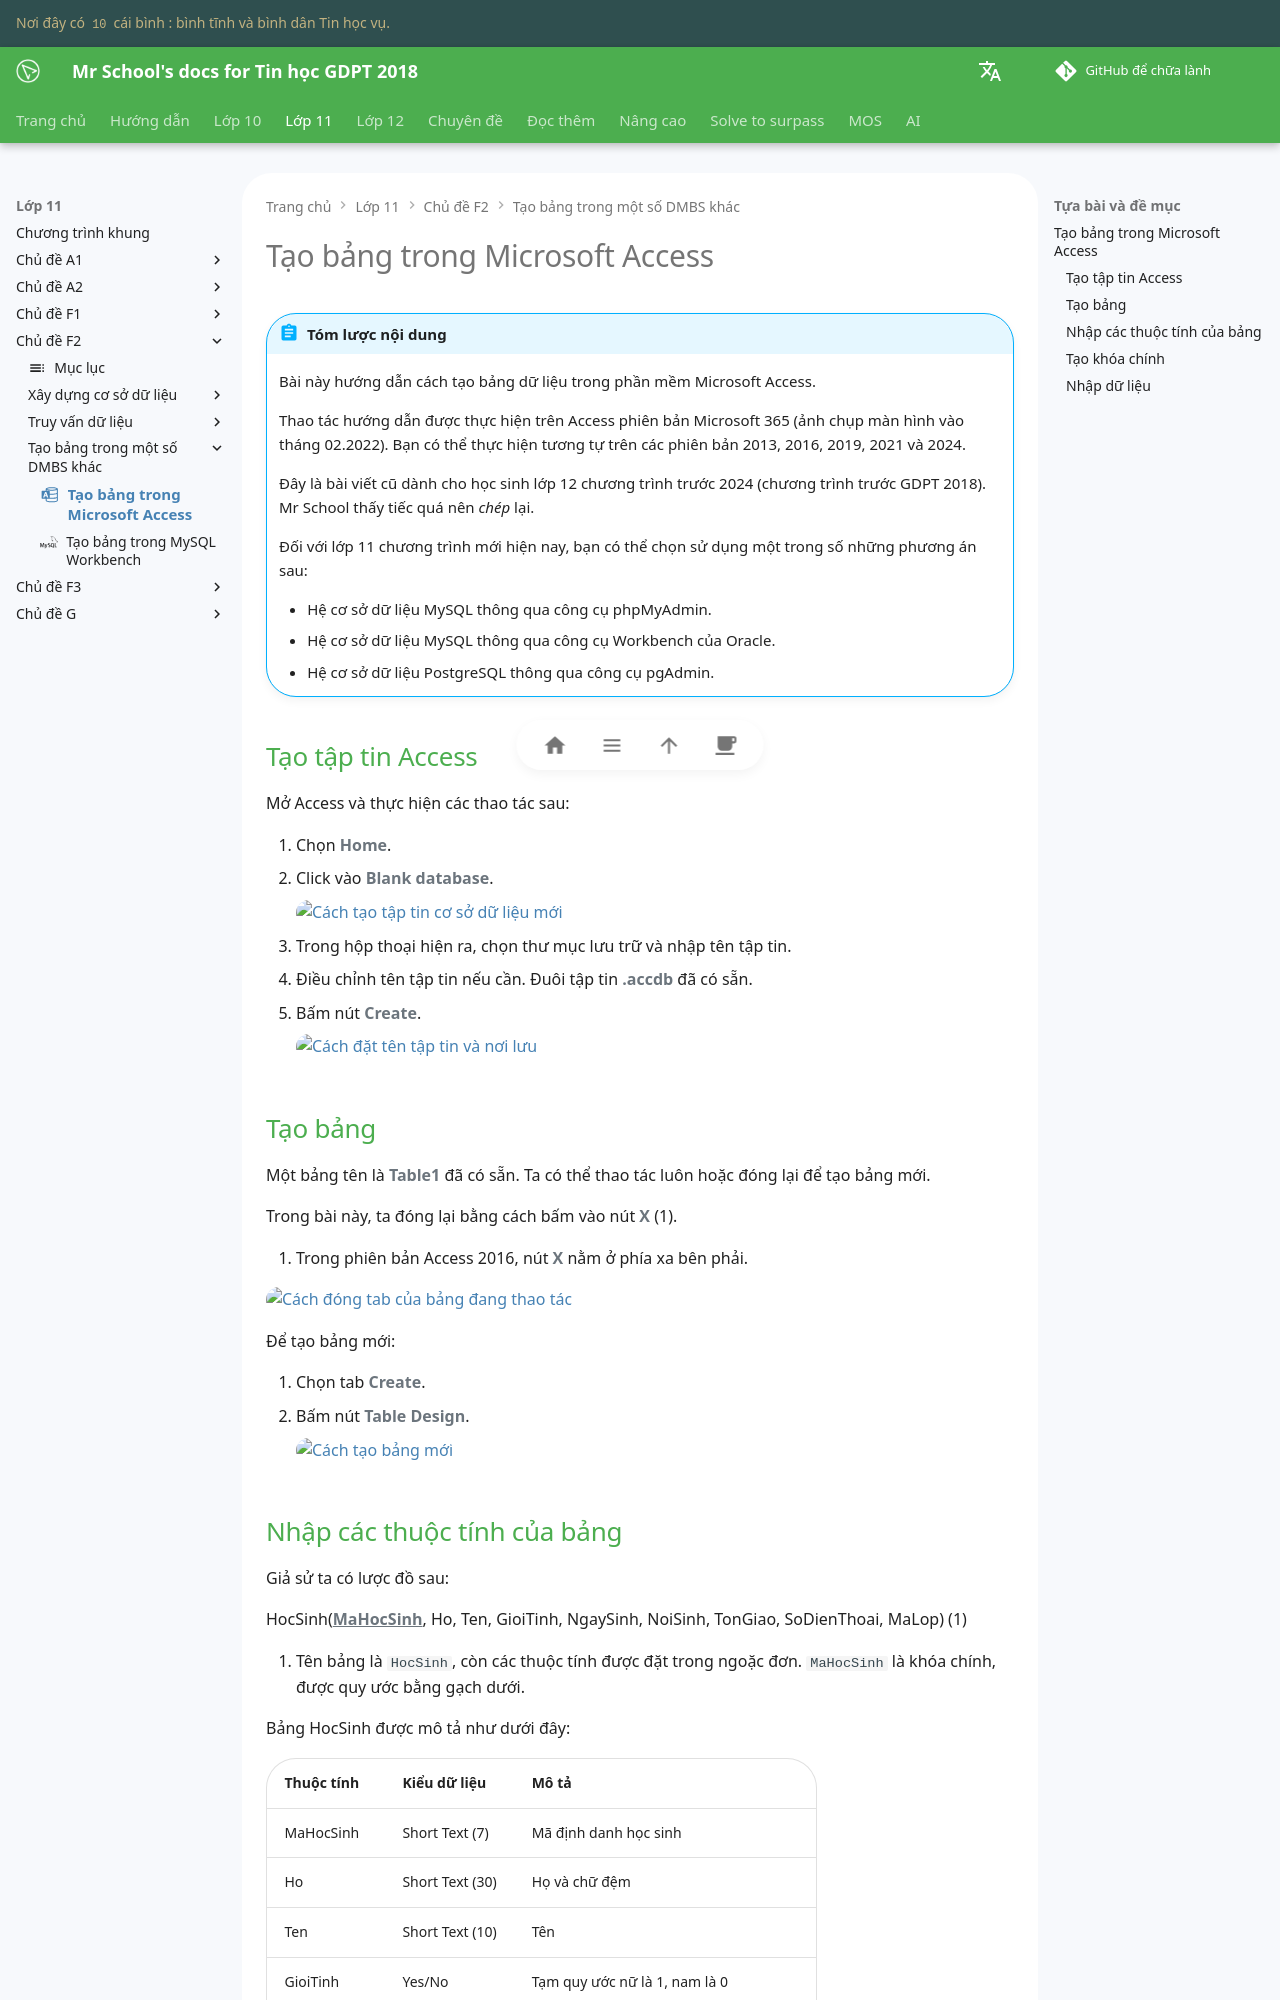

repository: vtchitruong/vtchitruong.github.io · page: grade-11/topic-F2/create-a-table-in-ms-access/index.html · generator: mkdocs

---
icon: material/microsoft-access
---

# Tạo bảng trong Microsoft Access

!!! abstract "Tóm lược nội dung"
    
    Bài này hướng dẫn cách tạo bảng dữ liệu trong phần mềm Microsoft Access.

    Thao tác hướng dẫn được thực hiện trên Access phiên bản Microsoft 365 (ảnh chụp màn hình vào tháng 02.2022). Bạn có thể thực hiện tương tự trên các phiên bản 2013, 2016, 2019, 2021 và 2024.

    Đây là bài viết cũ dành cho học sinh lớp 12 chương trình trước 2024 (chương trình trước GDPT 2018). Mr School thấy tiếc quá nên *chép* lại.
    
    Đối với lớp 11 chương trình mới hiện nay, bạn có thể chọn sử dụng một trong số những phương án sau:
    
    - Hệ cơ sở dữ liệu MySQL thông qua công cụ phpMyAdmin.
    - Hệ cơ sở dữ liệu MySQL thông qua công cụ Workbench của Oracle.
    - Hệ cơ sở dữ liệu PostgreSQL thông qua công cụ pgAdmin.

## Tạo tập tin Access

Mở Access và thực hiện các thao tác sau:

1. Chọn **Home**.
2. Click vào **Blank database**.

    ![Cách tạo tập tin cơ sở dữ liệu mới](https://lh3.googleusercontent.com/PKOmSA5kDRP_GTQo1Iz24_Wh_CD0X04CT2CEW1LE7bhhNTbVD9QSTB3BpW_jgdBe7ceBSvahwx0ghC86P-P1Hn8EOTiqD18_hJP_0R-YqmXK9ws96BCm3tg_3vqK2tOQlN7pXGRokQE=w2400){loading=lazy width=320}

3. Trong hộp thoại hiện ra, chọn thư mục lưu trữ và nhập tên tập tin.
4. Điều chỉnh tên tập tin nếu cần. Đuôi tập tin **.accdb** đã có sẵn.
5. Bấm nút **Create**.

    ![Cách đặt tên tập tin và nơi lưu](https://lh3.googleusercontent.com/PXAiELIE7TQGhTYeUtnAKp87WLbHBDOgq3O8Tu3_mnekHgniJ7Fh_SKUvjHJi6_iuUUox6mu_MFkRZTmCBI3vtqKcvmJM0NZ54Zs2Hma-9vnrt8IdugR7d-5fYVn4eVlUbgFeVG4iLQ=w2400){loading=lazy width=400}

## Tạo bảng

Một bảng tên là **Table1** đã có sẵn. Ta có thể thao tác luôn hoặc đóng lại để tạo bảng mới.

Trong bài này, ta đóng lại bằng cách bấm vào nút **X** (1).
{ .annotate }

1.  Trong phiên bản Access 2016, nút **X** nằm ở phía xa bên phải.

![Cách đóng tab của bảng đang thao tác](https://lh3.googleusercontent.com/WYUFFAq6PaqMCBwwG3QrsSXffrbTSGl_XkEuNbPUAXx4rp3Z9LPjy4adh3cTPBVO1ehSyjirfao0OBDfrcqz42khhNxWdf26KtLOk6YQJn55KITz4Ysox1oo8484zsVODeT5jnTSV7w=w2400){loading=lazy width=320}

Để tạo bảng mới:

1. Chọn tab **Create**.
2. Bấm nút **Table Design**.

    ![Cách tạo bảng mới](https://lh3.googleusercontent.com/3aEuwv93q3txbFJ8e3FuQVKrJrjEuXUWw0q7CPA-5HSj2bI825rTsJbat_R8tjT27jmElYf6FBf0t66MybTYEqhtkx6SZu0aGn8GP8oo90ZvHo2-W6Bzh-IH0ajsxrqZ468l4r0nFl0=w2400){loading=lazy width=320}
